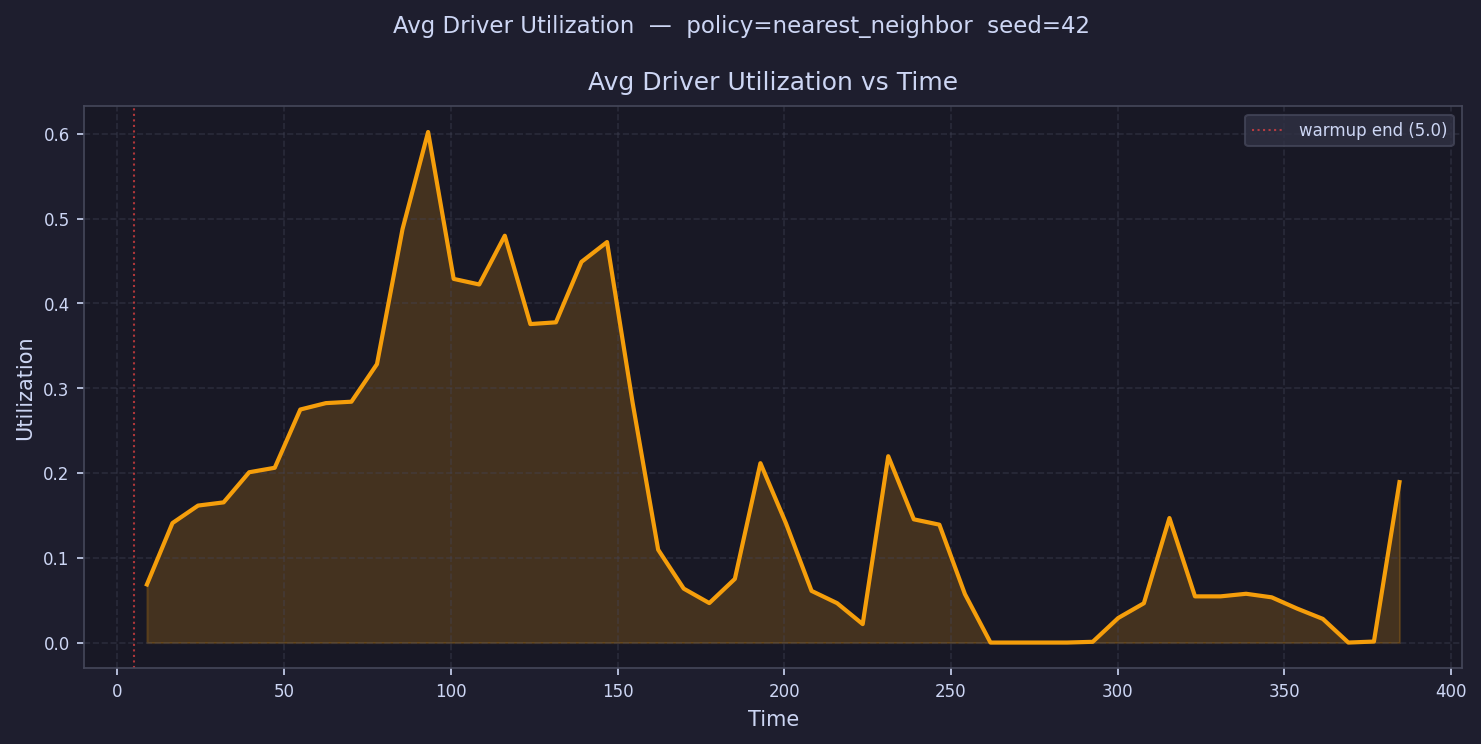

Source data for this figure (header and first rows):
time, avg_driver_utilization
8.833, 0.06853
16.5, 0.141
24.17, 0.1616
31.83, 0.1654
39.5, 0.2009
47.17, 0.2062
54.83, 0.2749
62.5, 0.2824
70.17, 0.2841
77.83, 0.3285
85.5, 0.4878
93.16, 0.6022
100.8, 0.4289
108.5, 0.4223
116.2, 0.4798
123.8, 0.3757
131.5, 0.3777
139.2, 0.449
146.8, 0.4724
154.5, 0.2829
162.2, 0.1095
169.8, 0.06361
177.5, 0.04656
185.2, 0.07509
192.8, 0.2116
200.5, 0.1406
208.2, 0.06096
215.8, 0.04645
223.5, 0.02177
231.2, 0.2198
238.8, 0.1453
246.5, 0.139
254.2, 0.05716
261.8, 0.0
269.5, 0.0
277.2, 0.0
284.8, 0.0
292.5, 0.0008984
300.2, 0.02904
307.8, 0.04634
315.5, 0.1469
323.2, 0.05448
330.8, 0.05448
338.5, 0.05754
346.2, 0.05335
353.8, 0.04
361.5, 0.02792
369.2, 0.0
376.8, 0.001203
384.5, 0.1892
